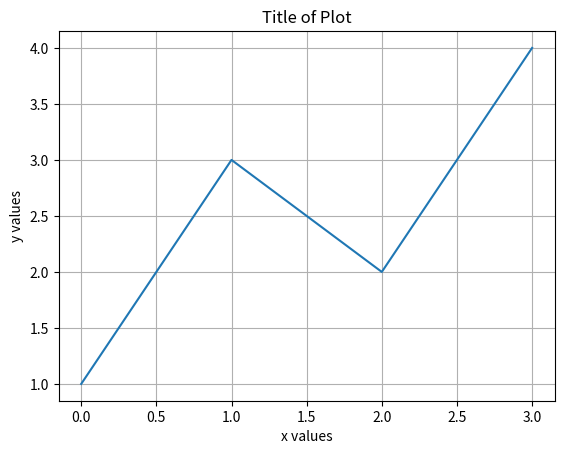

Python code for this plot:
# exmpl 8

# adding title to a plot

import matplotlib.pyplot as plt

plt.title("Title of Plot")

plt.xlabel("x values")
plt.ylabel("y values")
plt.grid(True)

plt.plot([1,3,2,4])
plt.show()
